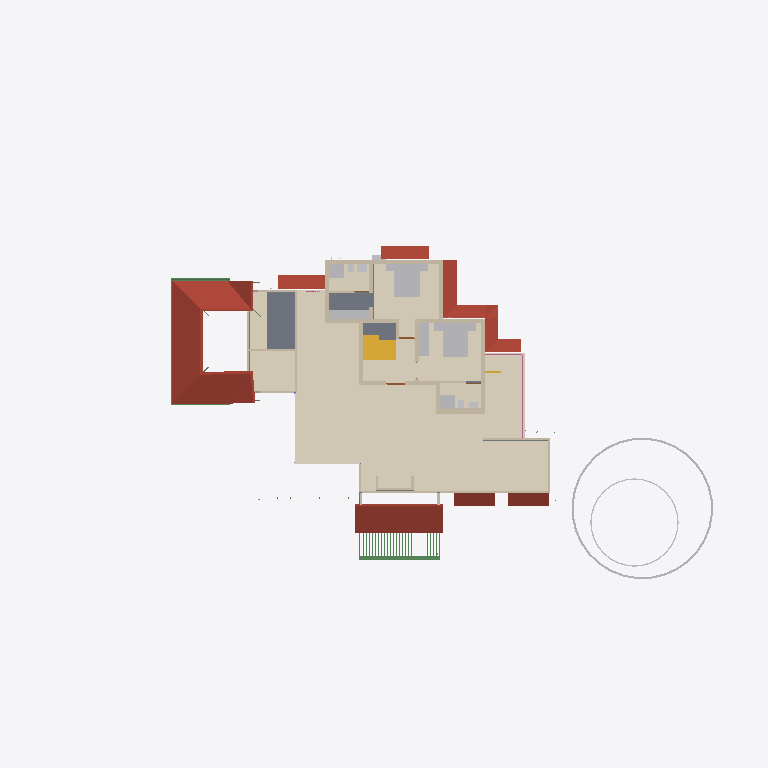
Plan cut of the same IFC building model at storey 'GF Lintel' (level 2.55 m, cut at 3.95 m), seen from above with north up, elements coloured by IFC class: 29 walls (beige), 17 other elements (light grey), 9 roofs (red-brown), 7 coverings (cream), 6 beams (green), 3 stair flights (yellow), 2 slabs (grey), 2 doors (brown), 1 railing (pink). Cut surfaces are drawn darker.
Extent 43.3 m × 23.8 m × 11.0 m (x, y, z). Storeys (9): Footing at -0.72 m; 00 at 0.00 m; AC at 0.00 m; GF-P at 0.00 m; GF at 0.45 m; GF Lintel at 2.55 m; FF at 3.60 m; FF Lintel at 5.80 m; SF at 6.45 m. Elements (910): 263 IfcWall, 214 IfcBeam, 126 IfcColumn, 75 IfcPipeSegment, 33 IfcFurniture, 30 IfcSlab, 24 IfcWindow, 23 IfcDoor, 23 IfcRailing, 16 IfcSanitaryTerminal, 15 IfcDistributionChamberElement, 11 IfcRoof.

HEADER;
FILE_DESCRIPTION(('ViewDefinition[DesignTransferView]'),'2;1');
FILE_NAME('AnilIFC.ifc','2025-06-11T19:43:30+05:30',(''),(''),'IfcOpenShell 0.8.2','Bonsai 0.8.2','');
FILE_SCHEMA(('IFC4X3'));
ENDSEC;
DATA;
#1=IFCPROJECT('0$WNUybvfAYORhaB4XNFsz',$,'My Project',$,$,$,$,(#14,#26),#9);
#30=IFCSITE('3M0IN1zgbAER3qQbvbHEyN',$,'My Site',$,$,#21593,$,$,$,$,$,$,$,$);
#2446=IFCSITE('1Q_c7uVcTCngKTLSlSECoW',$,'Site',$,$,#21603,#2459,$,$,$,$,$,$,$);
#36=IFCBUILDING('1$IA7hdqP7iPKszbJPMQXv',$,'My Building',$,$,#21598,$,$,$,$,$,$);
#42=IFCBUILDINGSTOREY('2kIwN_l2HEff17hxWulS$t',$,'00',$,$,#21448,$,$,$,$);
#96=IFCBUILDINGSTOREY('1ytHU9NMr9xuhR6nOuParS',$,'GF',$,$,#259126,$,$,$,$);
#113=IFCBUILDINGSTOREY('02Wk4pOKz6S8OjqfsSxw3f',$,'FF',$,$,#212981,$,$,$,$);
#12120=IFCBUILDINGSTOREY('30jjxh13H5ZfRPWBSBUv3P',$,'GF Lintel',$,$,#205699,$,$,$,$);
#63201=IFCBUILDINGSTOREY('29$z2S3$n8RvRPKj7iW$sZ',$,'SF',$,$,#63429,$,$,$,$);
#108970=IFCBUILDINGSTOREY('3iWuMSe1v7khUzkZ98yZ0Z',$,'Footing',$,$,#108991,$,$,$,$);
#254164=IFCBUILDINGSTOREY('0hSkQ7R7j6iwbn$mabHG_z',$,'AC',$,$,#254180,$,$,$,$);
#254475=IFCBUILDINGSTOREY('17e8_SOoX1N969VhM7p27j',$,'GF-P',$,$,#254491,$,$,$,$);
#276300=IFCBUILDINGSTOREY('2Qmj$XeZb8nw_ZcmXcYRB7',$,'FF Lintel',$,$,#276326,$,$,$,$);
#273929=IFCCOVERING('2KpcTakP14ZxEhcmHCf6JN',$,'Covering.001',$,$,#275346,#273945,$,$);
#103220=IFCROOF('0MsxFqRGX37voS$3DPyzG8',$,'Roof.007',$,$,#249385,#103362,$,.GABLE_ROOF.);
#262752=IFCCOVERING('3UDVWT_$D1EQHxMtLOTZxF',$,'Covering.001',$,$,#267482,#262768,$,$);
#73314=IFCCOVERING('28lh$sdOz2J8GK$ywyiPYW',$,'Covering',$,$,#213071,#73329,$,$);
#2418=IFCSLAB('2zuPSYDAL5VgmGKHnYEo6Y',$,'Slab',$,$,#267487,#2429,$,$);
#76381=IFCGEOGRAPHICELEMENT('2pfiLi3vv79x_8U6RE3CYp',$,'GeographicElement',$,$,#76413,#76449,$,$);
#27831=IFCFURNITURE('2_SW9j6Cr8ov2BnsvZD0pv',$,'Furniture',$,$,#257358,#90066,$,$);
#27810=IFCFURNITURE('1SPv3HdY94TPP__StzdHT6',$,'Furniture',$,$,#257353,#27823,$,$);
#47575=IFCROOF('3XPSi919X2xgowyHdSbiMi',$,'Roof',$,$,#259306,#47592,$,$);
#209683=IFCROOF('0iCBFDdAL9R8A1rVPo9tJ1',$,'Roof',$,$,#260561,#209700,$,$);
#32444=IFCROOF('1aUfLipIrEyQs0HVDV7QAC',$,'Roof',$,$,#259206,#32461,$,$);
#257225=IFCCOVERING('21u6ioPjT5TeTCvd4n0x6V',$,'Slab',$,$,#257313,#257236,$,.FLOORING.);
#13124=IFCROOF('2Wc40MyBn5PgqI1Y_x0pIx',$,'Roof',$,$,#259131,#13135,$,$);
#13272=IFCROOF('1fNnHheW1DS9OM80bg67kK',$,'Roof',$,$,#259136,#13283,$,$);
#225303=IFCROOF('3PIs5xxd92ygHSQmeJUz8P',$,'Roof',$,$,#260621,#225320,$,$);
#257281=IFCCOVERING('2oFx5rcF1AHuYwwSg9GW6w',$,'Slab',$,$,#257403,#257292,$,.FLOORING.);
#10963=IFCSLAB('3moCxSwFL1w8slcgM_ciTa',$,'Slab',$,$,#277912,#10977,$,$);
#225335=IFCROOF('3TmyLUaWnEkwJShN_me9tA',$,'Roof',$,$,#260626,#225352,$,$);
#3745=IFCWALL('3PPEKA0qP28Bdd0QhJ_gm2',$,'Wall',$,$,#275326,#3756,$,$);
#10353=IFCSTAIRFLIGHT('2Zm0rZgTbDdgxMEp5bq$9_',$,'StairFlight',$,$,#219994,#10385,$,12,11,0.183333337306976,0.150000005960464,.STRAIGHT.);
#225372=IFCROOF('3FxgVCfmT9MfDCy5VfGYpa',$,'Roof',$,$,#260631,#225389,$,$);
#25738=IFCWALL('0lZX8X4012ux6T$fM5b9SU',$,'Wall',$,$,#222466,#25749,$,$);
#3979=IFCWALL('2kq4XltiX27QGB58zgBIu7',$,'Wall',$,$,#275311,#3990,$,$);
#27340=IFCFURNITURE('3BCTQ2eUXDPPlOEgYqoaS1',$,'Furniture',$,$,#257383,#27371,$,$);
#74869=IFCGEOGRAPHICELEMENT('3qyTpdBrLCaxCPBVEhKmZp',$,'GeographicElement',$,$,#76320,#74901,$,$);
#30474=IFCFURNITURE('0PnCGZkhj8HucArEpD2kQd',$,'Furniture',$,$,#257348,#30502,$,$);
#29582=IFCSTAIRFLIGHT('2HjMoCmO94KuMRiXbMpo$G',$,'StairFlight',$,$,#260586,#29688,$,5,4,0.189999997615814,0.25,.STRAIGHT.);
#3797=IFCWALL('3E$5CYP8T92uwjDtsIf6$M',$,'Wall',$,$,#275241,#3808,$,$);
#3953=IFCWALL('2R6HHcsQjDZxHSe0tdJp0W',$,'Wall',$,$,#275261,#3964,$,$);
#62755=IFCBEAM('1aSVv8HwX56wZQn_oG$9rN',$,'Beam',$,$,#260201,#62766,$,$);
#3771=IFCWALL('1BQWAl8DT5I8F3hizVQb3r',$,'Wall',$,$,#275231,#3782,$,$);
#255858=IFCWALL('1BJWepDrP6zfS4didXQZ8$',$,'Wall',$,$,#275276,#255878,$,$);
#4005=IFCWALL('0DxJeEnmv1xRQT1YoHF$5a',$,'Wall',$,$,#275226,#4016,$,$);
#26866=IFCSANITARYTERMINAL('1YE_NqT8v46u1Dd3XwNnli',$,'SanitaryTerminal',$,$,#213016,#26897,$,$);
#27078=IFCSANITARYTERMINAL('333N$OaQz8Re_MgMgeRvY_',$,'SanitaryTerminal',$,$,#213436,#27091,$,$);
#64765=IFCWALL('1n$hjU3Dj8hwh6UFKCxvkK',$,'Wall',$,$,#213346,#64776,$,$);
#3901=IFCWALL('2Bvgfflh98quKCLNNOeAbJ',$,'Wall',$,$,#275251,#3912,$,$);
#257202=IFCCOVERING('0OuF_zqTD3BPTUz2WXB4cY',$,'Slab',$,$,#257308,#257213,$,.FLOORING.);
#257253=IFCCOVERING('0LnSYN$0fFVgs6_Fr2RNwW',$,'Slab',$,$,#257398,#257264,$,.FLOORING.);
#60117=IFCBEAM('3bqZtw9y1C_O9nFHnZu1hH',$,'Beam',$,$,#260326,#60128,$,$);
#4631=IFCWALL('32cQZexAvBCO_o8rt9HHU$',$,'Wall',$,$,#276979,#4642,$,$);
#3927=IFCWALL('3dADdcYTz2FxrWMI4C4ESG',$,'Wall',$,$,#275306,#3938,$,$);
#26129=IFCWALL('0ger0g3pfBQfJD7OM8jOCN',$,'Wall',$,$,#276855,#26140,$,$);
#25659=IFCWALL('0RIdlLK$jAGPzQ5U4dZVLB',$,'Wall',$,$,#213366,#25665,$,$);
#59897=IFCBEAM('281e41i4XAn8FRYAA9Vr36',$,'Beam',$,$,#260331,#59908,$,$);
#4491=IFCWALL('0$RRVrqLr7eeV_FSYo5Nkw',$,'Wall',$,$,#275236,#4502,$,$);
#64539=IFCRAILING('0DvFksG_94yOnkzD5IW9CG',$,'Railing',$,'FRAMELESS_PANEL',#213051,#64557,$,.USERDEFINED.);
#62692=IFCWALL('1P6TCAnNLEifUxvdrC1jpy',$,'Wall',$,$,#213381,#62703,$,$);
#4694=IFCWALL('0m8bqtedHCBOulSTjJoeI4',$,'Wall',$,$,#275271,#4705,$,$);
#25764=IFCWALL('3xt5gn$ijE38abE2GTy7Nn',$,'Wall',$,$,#213361,#25775,$,$);
#54094=IFCWALL('3EoigP6Nf2wguzJ71GUC6p',$,'Wall',$,$,#213386,#54105,$,$);
#26944=IFCSANITARYTERMINAL('1kMW_LXVHF4h5etss$cMFc',$,'SanitaryTerminal',$,$,#212996,#26975,$,$);
#58608=IFCBEAM('2HAkqdXEX00x3EY8IiHZ6E',$,'Beam',$,$,#260186,#58619,$,$);
#73217=IFCWALL('0nuaf4wVn87eUKYnbQPTY1',$,'Wall',$,$,#213351,#73252,$,$);
#37165=IFCWALL('1jv1$ib1XDYuoVZOluvqnT',$,'Wall',$,$,#222471,#37171,$,$);
#27784=IFCFURNITURE('3crAuABsT2gf$q7A0hVci4',$,'Furniture',$,$,#257378,#27797,$,$);
#27737=IFCFURNITURE('0l60d4J$P0H8VI$axZE9di',$,'Furniture',$,$,#257368,#27750,$,$);
#47264=IFCBEAM('3bH9PKUPbF5h6PLfFKlR4i',$,'Beam',$,$,#205704,#47275,$,$);
#59931=IFCBEAM('0vtLnhG3P5cgIuqJwVA0lM',$,'Beam',$,$,#260336,#59942,$,$);
#55209=IFCWALL('1roh8A3W97r8ozZ8qxwk6X',$,'Wall',$,$,#278878,#55220,$,$);
#27711=IFCFURNITURE('33WZ1oYRD8FO4aV1atP_Bu',$,'Furniture',$,$,#257363,#27724,$,$);
#27758=IFCFURNITURE('1kmyPfXbL8VBKOJILvAoKN',$,'Furniture',$,$,#257373,#27771,$,$);
#27040=IFCSANITARYTERMINAL('3KNRg3PtT17fCDyWWbTw5P',$,'SanitaryTerminal',$,$,#213006,#27053,$,$);
#56131=IFCWALL('3EsSyc7KDFpRIWQrubltLE',$,'Wall',$,$,#213376,#56142,$,$);
#207216=IFCWALL('3XzsyzP_jDfv8gGVubsgDN',$,'Wall',$,$,#268677,#207227,$,$);
#4605=IFCWALL('0R6ynCLsLAcec_q9E8Ic4t',$,'Wall',$,$,#277617,#4616,$,$);
#3823=IFCWALL('3yES3GBwH1VPUe8SP9NEYj',$,'Wall',$,$,#277607,#3834,$,$);
#26206=IFCWALL('0x84uxxKX22xmQzEN$QOg9',$,'Wall',$,$,#277002,#26217,$,$);
#225422=IFCUNITARYEQUIPMENT('2_BuB1p9b7087j5syE23VW',$,'UnitaryEquipment',$,$,#254206,#225430,$,$);
#27014=IFCSANITARYTERMINAL('0st4ogfJPBBPJTFcX0IgQ5',$,'SanitaryTerminal',$,$,#213441,#27027,$,$);
#26905=IFCSANITARYTERMINAL('3zSYiSNArASReHJBZFd6ie',$,'SanitaryTerminal',$,$,#212991,#26936,$,$);
#37281=IFCWALL('3Ldxb3gFv4IxShOgTOv6Nr',$,'Wall',$,$,#213321,#37292,$,$);
#30612=IFCDOOR('18SVVxbTv0H8TkuBcQXXAL',$,'Door',$,$,#276837,#256679,$,2.09999990463257,1.20000004768372,$,.DOUBLE_DOOR_SINGLE_SWING.,$);
#105368=IFCWALL('2gTdv1RInDxuvjRFzZUWkf',$,'Wall',$,$,#213396,#105403,$,$);
#64188=IFCSTAIRFLIGHT('0_g1NE2VX6L9HhOtXunBr8',$,'StairFlight',$,$,#213076,#64220,$,12,11,0.208333333333333,0.0500000007450581,.STRAIGHT.);
#26449=IFCDOOR('32RNTtuLP5UgKUV9Vgu0Sa',$,'Door',$,$,#277055,#26480,$,2.09999990463257,1.0,$,$,$);
ENDSEC;